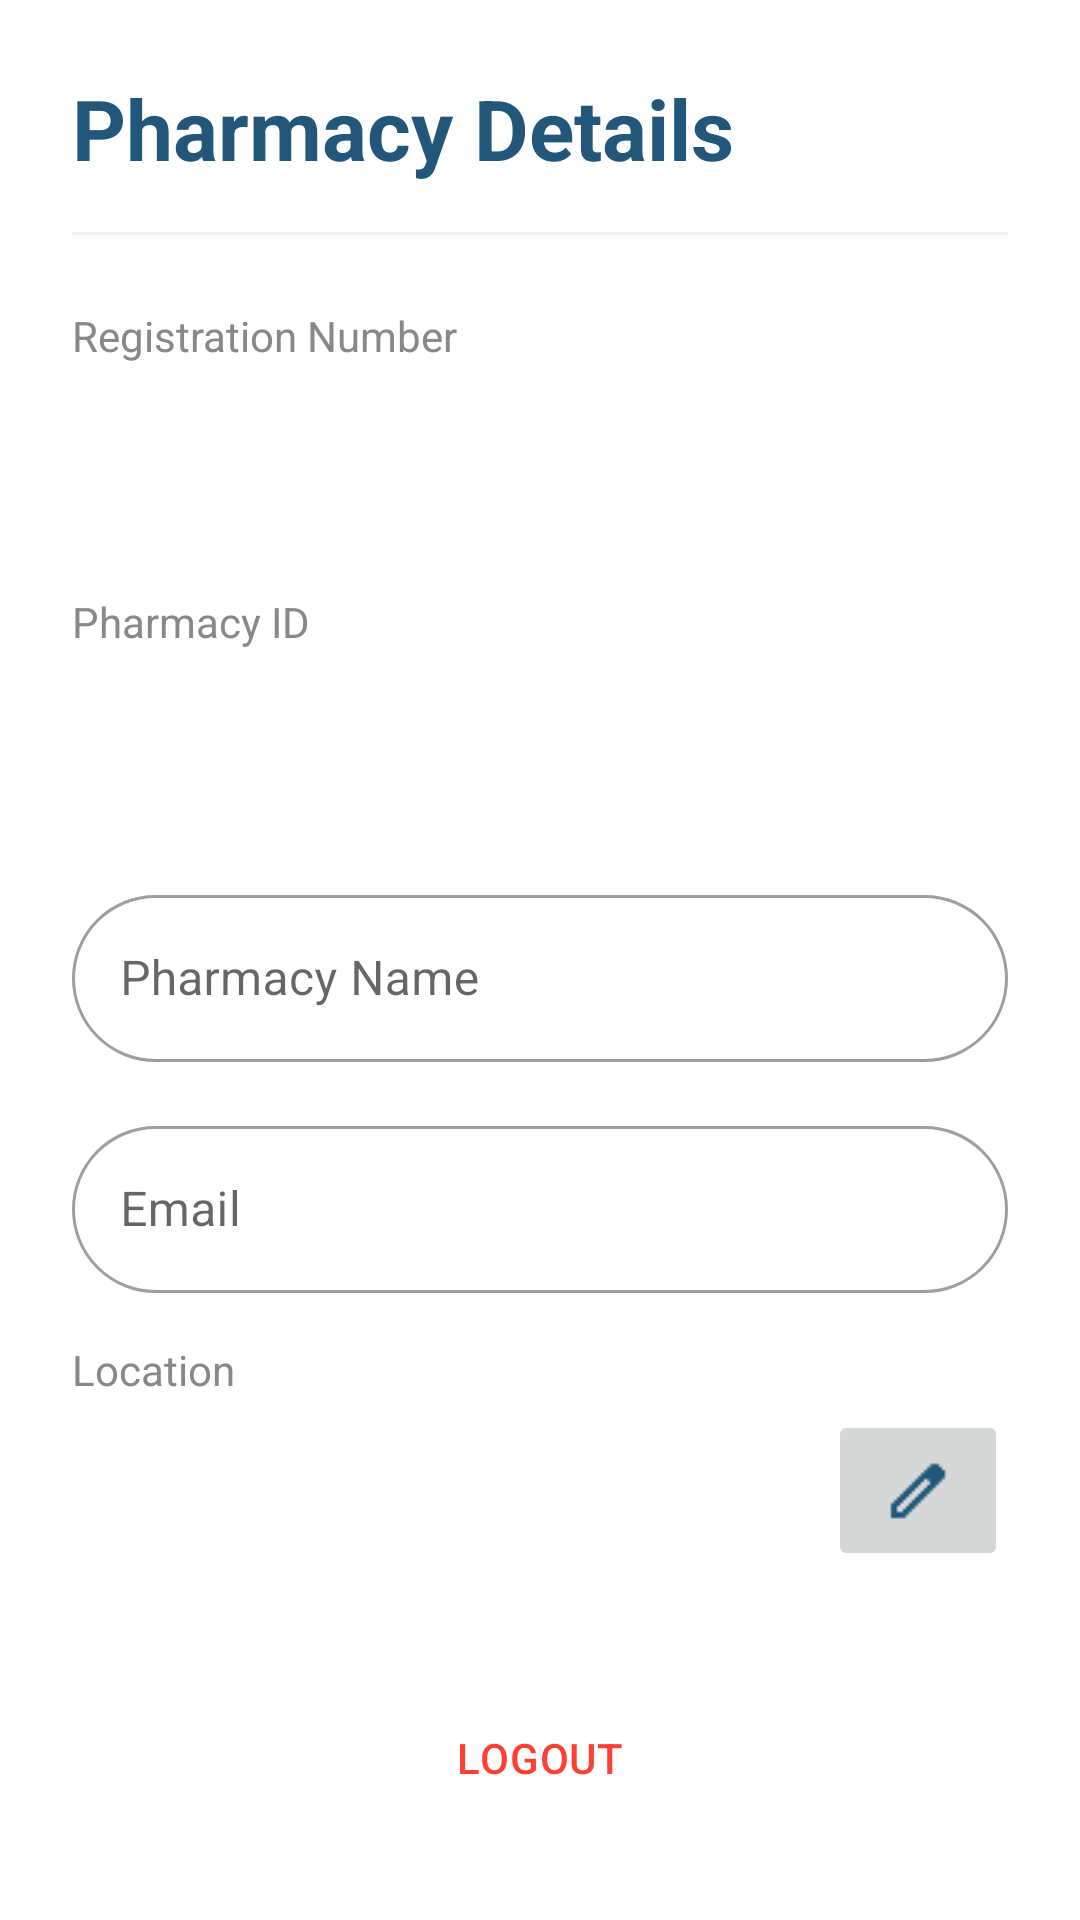

Android layout source for this screen:
<!-- AndroidManifest.xml: application theme Theme.MediSeek -->
<!-- res/layout/fragment_pharmacy_profile.xml -->
<?xml version="1.0" encoding="utf-8"?>
<ScrollView xmlns:android="http://schemas.android.com/apk/res/android"
    xmlns:app="http://schemas.android.com/apk/res-auto"
    xmlns:tools="http://schemas.android.com/tools"
    android:layout_width="match_parent"
    android:layout_height="match_parent"
    android:background="@color/white"
    android:fillViewport="true"
    tools:context=".fragments.PharmacyProfileFragment">

    <androidx.constraintlayout.widget.ConstraintLayout
        android:layout_width="match_parent"
        android:layout_height="wrap_content"
        android:padding="24dp">

        
        <TextView
            android:id="@+id/tv_pharmacy_details_title"
            android:layout_width="0dp"
            android:layout_height="wrap_content"
            android:text="Pharmacy Details"
            android:textColor="@color/mainColor"
            android:textSize="28sp"
            android:textStyle="bold"
            app:layout_constraintEnd_toEndOf="parent"
            app:layout_constraintStart_toStartOf="parent"
            app:layout_constraintTop_toTopOf="parent" />

        
        <View
            android:id="@+id/divider"
            android:layout_width="0dp"
            android:layout_height="1dp"
            android:layout_marginTop="16dp"
            android:background="@color/lightGray"
            app:layout_constraintEnd_toEndOf="parent"
            app:layout_constraintStart_toStartOf="parent"
            app:layout_constraintTop_toBottomOf="@id/tv_pharmacy_details_title" />

        
        <TextView
            android:id="@+id/tv_reg_number_label"
            android:layout_width="wrap_content"
            android:layout_height="wrap_content"
            android:layout_marginTop="24dp"
            android:text="Registration Number"
            android:textColor="@color/gray"
            app:layout_constraintStart_toStartOf="parent"
            app:layout_constraintTop_toBottomOf="@id/divider" />

        <TextView
            android:id="@+id/tv_reg_number"
            android:layout_width="0dp"
            android:layout_height="wrap_content"
            android:layout_marginTop="4dp"
            android:padding="16dp"
            android:textColor="@color/black"
            android:textSize="18sp"
            app:layout_constraintEnd_toEndOf="parent"
            app:layout_constraintStart_toStartOf="parent"
            app:layout_constraintTop_toBottomOf="@id/tv_reg_number_label"
            tools:text="ppp111" />

        
        <TextView
            android:id="@+id/tv_user_id_label"
            android:layout_width="wrap_content"
            android:layout_height="wrap_content"
            android:layout_marginTop="16dp"
            android:text="Pharmacy ID"
            android:textColor="@color/gray"
            app:layout_constraintStart_toStartOf="parent"
            app:layout_constraintTop_toBottomOf="@id/tv_reg_number" />

        <TextView
            android:id="@+id/tv_user_id"
            android:layout_width="0dp"
            android:layout_height="wrap_content"
            android:layout_marginTop="4dp"
            android:padding="16dp"
            android:textColor="@color/black"
            android:textSize="18sp"
            app:layout_constraintEnd_toEndOf="parent"
            app:layout_constraintStart_toStartOf="parent"
            app:layout_constraintTop_toBottomOf="@id/tv_user_id_label"
            tools:text="sKxVOco78rOJvSPQOdig0l8mfON2" />

        
        <com.google.android.material.textfield.TextInputLayout
            android:id="@+id/layout_pharmacy_username"
            style="@style/Widget.MaterialComponents.TextInputLayout.OutlinedBox"
            android:layout_width="0dp"
            android:layout_height="wrap_content"
            android:layout_marginTop="16dp"
            android:hint="Pharmacy Name"
            app:boxCornerRadiusBottomEnd="28dp"
            app:boxCornerRadiusBottomStart="28dp"
            app:boxCornerRadiusTopEnd="28dp"
            app:boxCornerRadiusTopStart="28dp"
            app:layout_constraintEnd_toEndOf="parent"
            app:layout_constraintStart_toStartOf="parent"
            app:layout_constraintTop_toBottomOf="@id/tv_user_id">

            <com.google.android.material.textfield.TextInputEditText
                android:id="@+id/et_pharmacy_username"
                android:layout_width="match_parent"
                android:layout_height="wrap_content" />
        </com.google.android.material.textfield.TextInputLayout>

        
        <com.google.android.material.textfield.TextInputLayout
            android:id="@+id/layout_pharmacy_email"
            style="@style/Widget.MaterialComponents.TextInputLayout.OutlinedBox"
            android:layout_width="0dp"
            android:layout_height="wrap_content"
            android:layout_marginTop="16dp"
            android:hint="Email"
            app:boxCornerRadiusBottomEnd="28dp"
            app:boxCornerRadiusBottomStart="28dp"
            app:boxCornerRadiusTopEnd="28dp"
            app:boxCornerRadiusTopStart="28dp"
            app:layout_constraintTop_toBottomOf="@id/layout_pharmacy_username"
            app:layout_constraintStart_toStartOf="parent"
            app:layout_constraintEnd_toEndOf="parent">

            <com.google.android.material.textfield.TextInputEditText
                android:id="@+id/et_pharmacy_email"
                android:layout_width="match_parent"
                android:layout_height="wrap_content"
                android:inputType="textEmailAddress" />
        </com.google.android.material.textfield.TextInputLayout>

        
        <TextView
            android:id="@+id/tv_location_label"
            android:layout_width="wrap_content"
            android:layout_height="wrap_content"
            android:layout_marginTop="16dp"
            android:text="Location"
            android:textColor="@color/gray"
            app:layout_constraintStart_toStartOf="parent"
            app:layout_constraintTop_toBottomOf="@id/layout_pharmacy_email" />

        <TextView
            android:id="@+id/tv_current_location"
            android:layout_width="0dp"
            android:layout_height="wrap_content"
            android:layout_marginTop="4dp"
            android:layout_marginEnd="8dp"
            android:padding="16dp"
            android:textColor="@color/black"
            android:textSize="16sp"
            app:layout_constraintEnd_toStartOf="@+id/btn_edit_location"
            app:layout_constraintStart_toStartOf="parent"
            app:layout_constraintTop_toBottomOf="@id/tv_location_label"
            tools:text="6.035, 80.218" />

        <ImageButton
            android:id="@+id/btn_edit_location"
            android:layout_width="60dp"
            android:layout_height="0dp"
            android:src="@drawable/ic_edit_location"
            app:layout_constraintBottom_toBottomOf="@id/tv_current_location"
            app:layout_constraintEnd_toEndOf="parent"
            app:layout_constraintTop_toTopOf="@id/tv_current_location"
            app:tint="@color/mainColor" />

        
        <Button
            android:id="@+id/btn_save_changes"
            android:layout_width="0dp"
            android:layout_height="60dp"
            android:layout_marginBottom="16dp"
            android:text="Save Changes"
            app:backgroundTint="@color/mainColor"
            app:cornerRadius="28dp"
            app:layout_constraintBottom_toTopOf="@id/btn_logout"
            app:layout_constraintEnd_toEndOf="parent"
            app:layout_constraintStart_toStartOf="parent" />

        <Button
            android:id="@+id/btn_logout"
            style="?attr/materialButtonOutlinedStyle"
            android:layout_width="0dp"
            android:layout_height="60dp"
            android:text="Logout"
            android:textColor="@color/red"
            app:cornerRadius="28dp"
            app:strokeColor="@color/red"
            app:layout_constraintBottom_toBottomOf="parent"
            app:layout_constraintEnd_toEndOf="parent"
            app:layout_constraintStart_toStartOf="parent" />

    </androidx.constraintlayout.widget.ConstraintLayout>
</ScrollView>
<!-- resources referenced by this layout -->
<resources>
  <color name="black">#FF000000</color>
  <color name="gray">#888888</color>
  <color name="lightGray">#F0F2F5</color>
  <color name="mainColor">#22577A</color>
  <color name="red">#FF3F33</color>
  <color name="white">#FFFFFFFF</color>
  <!-- drawable ic_edit_location: png bitmap (drawable, 286 bytes) -->
  <style name="Theme.MediSeek" parent="Theme.MaterialComponents.DayNight.NoActionBar">
          
          <item name="colorPrimary">@color/primary_color</item>
          <item name="colorPrimaryVariant">@color/primary_dark</item>
          <item name="colorOnPrimary">@color/white</item>
  
          
          <item name="colorSecondary">@color/secondary_color</item>
          <item name="colorSecondaryVariant">@color/secondary_color</item>
          <item name="colorOnSecondary">@color/white</item>
  
          
          <item name="android:statusBarColor" tools:targetApi="l">@color/primary_color</item>
  
          
          <item name="android:windowBackground">@color/white</item>
          <item name="buttonStyle">@style/Widget.MediSeek.Button</item>
      </style>
  <color name="primary_color">#4A6CF7</color>
  <color name="primary_dark">#3A5BD9</color>
  <color name="secondary_color">#6C63FF</color>
  <style name="Widget.MediSeek.Button" parent="Widget.MaterialComponents.Button">
          <item name="android:minHeight">@dimen/button_height</item>
          <item name="cornerRadius">@dimen/button_corner_radius</item>
          <item name="android:textColor">@color/white</item>
          <item name="android:textSize">@dimen/text_size_normal</item>
          <item name="android:letterSpacing">0.02</item>
      </style>
  <dimen name="button_height">48dp</dimen>
  <dimen name="button_corner_radius">24dp</dimen>
  <dimen name="text_size_normal">14sp</dimen>
</resources>
